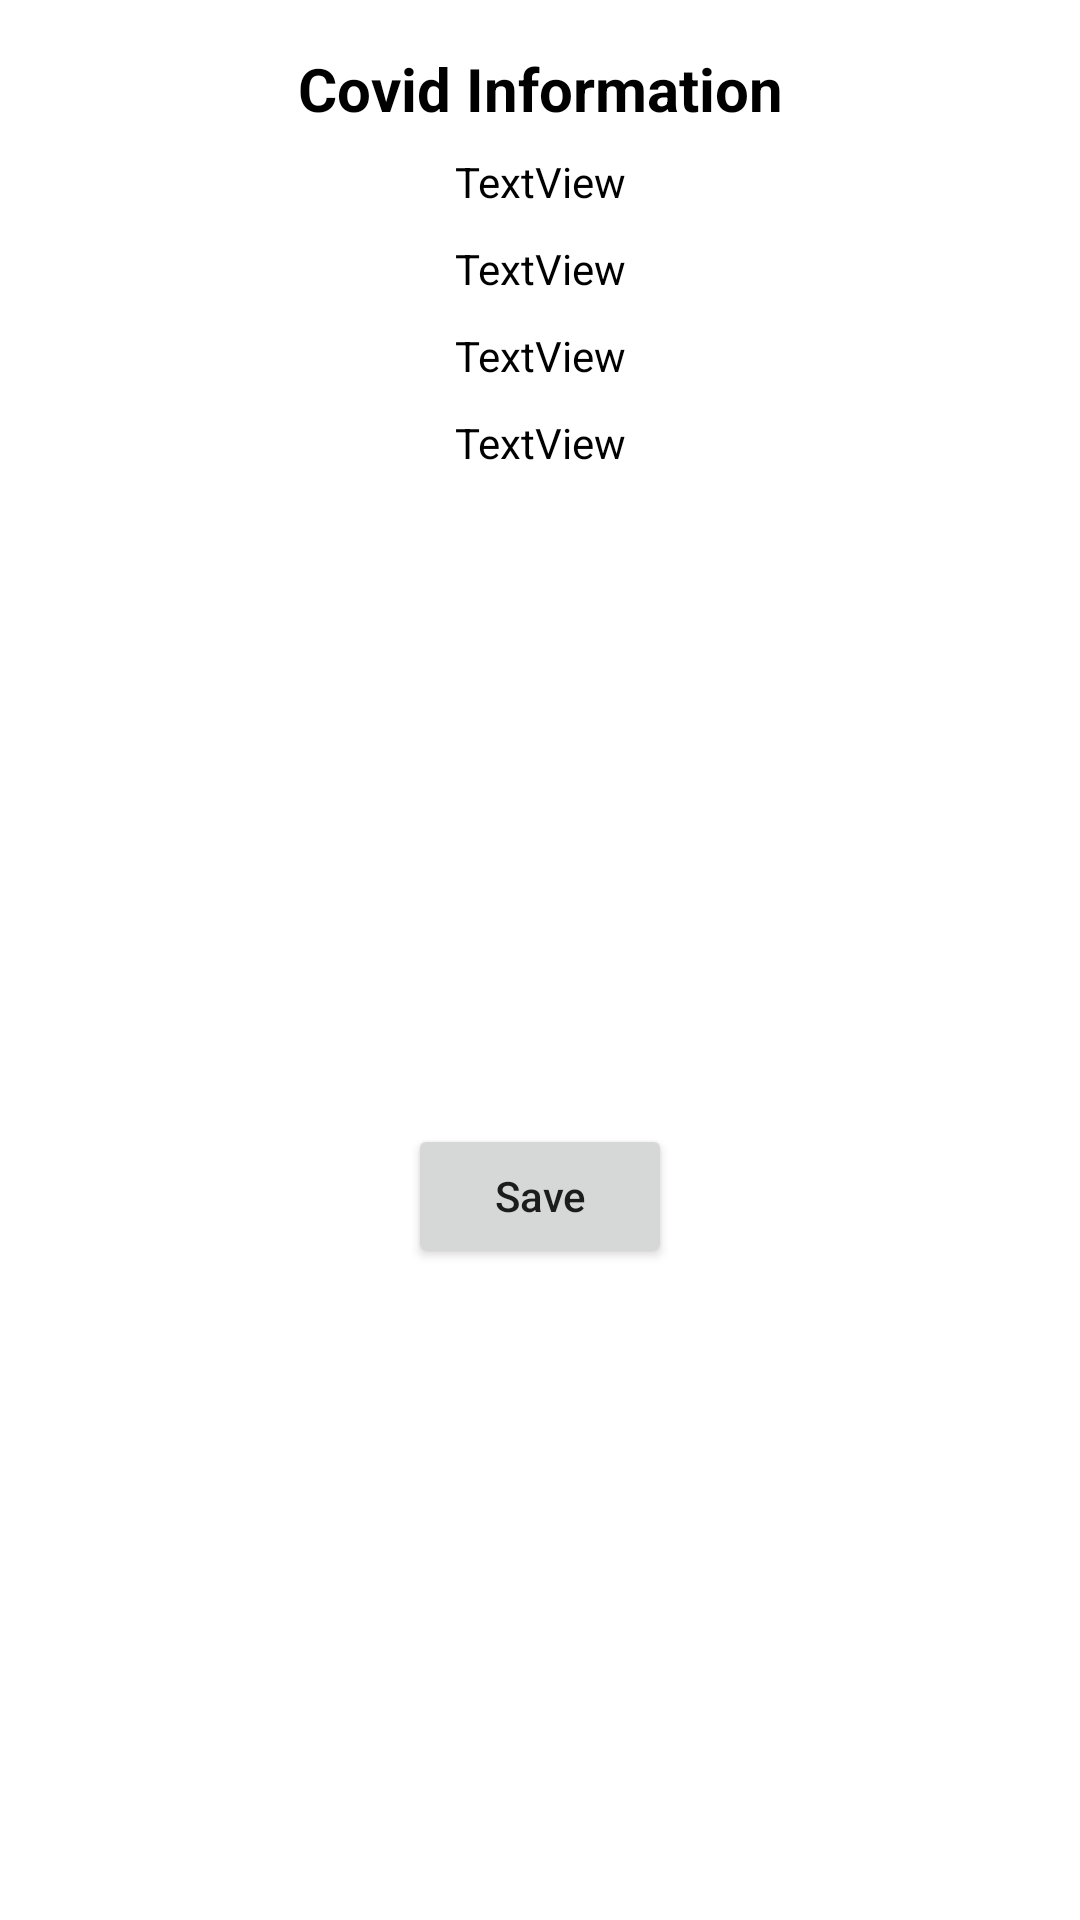

This screen was rendered from an Android layout file. Write that file and the resources it references.
<!-- AndroidManifest.xml: application theme Theme.AssignmentThird -->
<!-- res/layout/details_dialouge.xml -->
<?xml version="1.0" encoding="utf-8"?>
<androidx.constraintlayout.widget.ConstraintLayout xmlns:android="http://schemas.android.com/apk/res/android"
    xmlns:app="http://schemas.android.com/apk/res-auto"
    xmlns:tools="http://schemas.android.com/tools"
    android:layout_width="match_parent"
    android:layout_height="wrap_content">

    <TextView
        android:id="@+id/textView2"
        android:layout_width="0dp"
        android:layout_height="wrap_content"
        android:layout_marginStart="10dp"
        android:layout_marginTop="16dp"
        android:layout_marginEnd="10dp"
        android:text="Covid Information"
        android:textAlignment="center"
        android:textColor="@color/black"
        android:textSize="20sp"
        android:textStyle="bold"
        app:layout_constraintEnd_toEndOf="parent"
        app:layout_constraintHorizontal_bias="0.0"
        app:layout_constraintStart_toStartOf="parent"
        app:layout_constraintTop_toTopOf="parent" />

    <TextView
        android:id="@+id/textView3"
        android:layout_width="0dp"
        android:layout_height="wrap_content"
        android:layout_marginTop="8dp"
        android:text="TextView"
        android:textAlignment="center"
        android:textColor="@color/black"
        app:layout_constraintEnd_toEndOf="@+id/textView2"
        app:layout_constraintStart_toStartOf="@+id/textView2"
        app:layout_constraintTop_toBottomOf="@+id/textView2" />

    <TextView
        android:id="@+id/textView4"
        android:layout_width="0dp"
        android:layout_height="wrap_content"
        android:layout_marginTop="10dp"
        android:text="TextView"
        android:textAlignment="center"
        android:textColor="@color/black"
        app:layout_constraintEnd_toEndOf="@+id/textView3"
        app:layout_constraintStart_toStartOf="@+id/textView3"
        app:layout_constraintTop_toBottomOf="@+id/textView3" />

    <TextView
        android:id="@+id/textView6"
        android:layout_width="0dp"
        android:layout_height="wrap_content"
        android:layout_marginTop="10dp"
        android:text="TextView"
        android:textAlignment="center"
        android:textColor="@color/black"
        app:layout_constraintEnd_toEndOf="@+id/textView4"
        app:layout_constraintStart_toStartOf="@+id/textView4"
        app:layout_constraintTop_toBottomOf="@+id/textView4" />

    <TextView
        android:id="@+id/textView7"
        android:layout_width="0dp"
        android:layout_height="wrap_content"
        android:layout_marginTop="10dp"
        android:text="TextView"
        android:textAlignment="center"
        android:textColor="@color/black"
        app:layout_constraintEnd_toEndOf="@+id/textView6"
        app:layout_constraintStart_toStartOf="@+id/textView6"
        app:layout_constraintTop_toBottomOf="@+id/textView6" />

    <Button
        android:id="@+id/button2"
        android:layout_width="wrap_content"
        android:layout_height="wrap_content"
        android:layout_marginTop="10dp"
        android:layout_marginBottom="10dp"
        android:text="Save"
        android:textAllCaps="false"
        app:layout_constraintBottom_toBottomOf="parent"
        app:layout_constraintEnd_toEndOf="@+id/textView7"
        app:layout_constraintStart_toStartOf="@+id/textView7"
        app:layout_constraintTop_toBottomOf="@+id/textView7" />
</androidx.constraintlayout.widget.ConstraintLayout>
<!-- resources referenced by this layout -->
<resources>
  <style name="Theme.AssignmentThird" parent="Theme.MaterialComponents.DayNight.DarkActionBar">
          
          <item name="colorPrimary">@color/purple_500</item>
          <item name="colorPrimaryVariant">@color/purple_700</item>
          <item name="colorOnPrimary">@color/white</item>
          
          <item name="colorSecondary">@color/teal_200</item>
          <item name="colorSecondaryVariant">@color/teal_700</item>
          <item name="colorOnSecondary">@color/black</item>
          
          <item name="android:statusBarColor" tools:targetApi="l">?attr/colorPrimaryVariant</item>
          
      </style>
  <!-- not gathered from this repository: default colours our renderer supplied (Android Studio template values) -->
  <color name="purple_500">#FF6200EE</color>
  <color name="purple_700">#FF3700B3</color>
  <color name="teal_200">#FF03DAC5</color>
  <color name="teal_700">#FF018786</color>
  <color name="black">#FF000000</color>
  <color name="white">#FFFFFFFF</color>
</resources>
